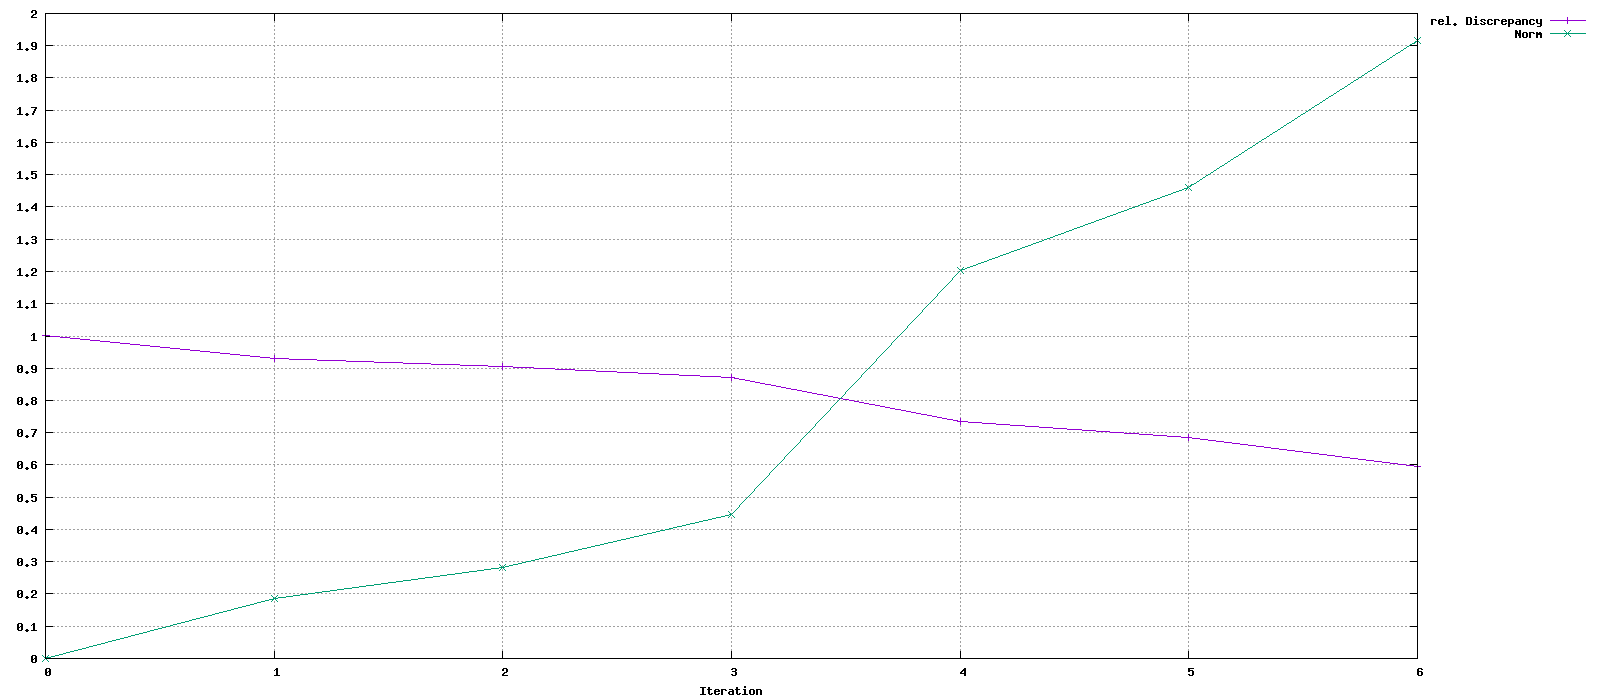

Data behind this chart, as committed beside it:
Iteration, rel. Discrepancy, Norm
0, 1, 0
1, 0.9306, 0.1867
2, 0.9044, 0.2821
3, 0.871, 0.4463
4, 0.7347, 1.204
5, 0.6853, 1.461
6, 0.5954, 1.917
